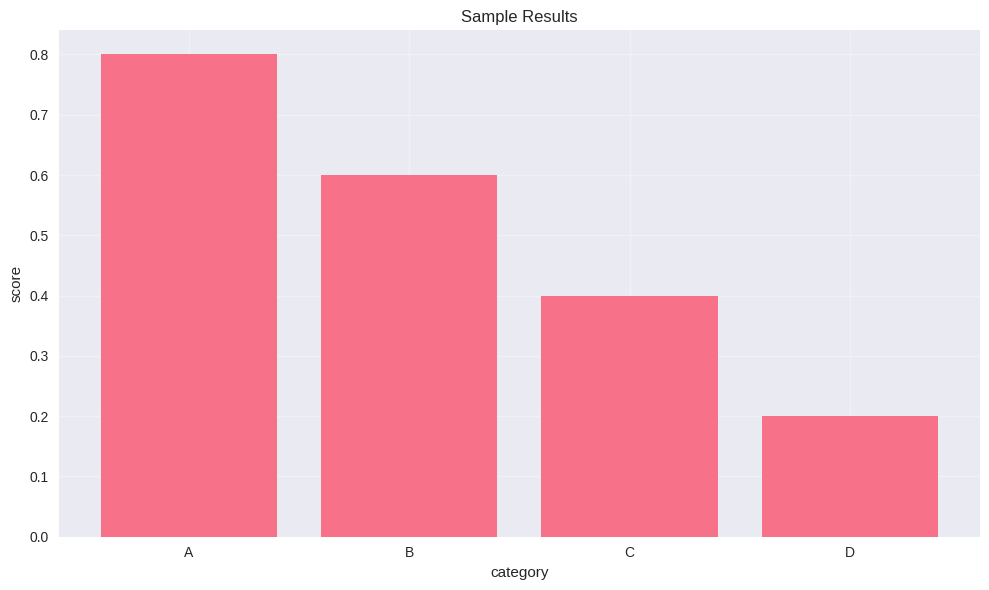

The script that saved this image:
"""
Visualization utilities for LIFO.AI Demo System
"""

import matplotlib.pyplot as plt
import seaborn as sns
import pandas as pd
import numpy as np
from typing import Dict, List, Any, Optional


def setup_plotting_style():
    """Setup consistent plotting style"""
    try:
        plt.style.use('seaborn-v0_8')
    except:
        try:
            plt.style.use('seaborn')
        except:
            print("⚠️ Using default matplotlib style")
    
    sns.set_palette("husl")


def create_dashboard(results: Dict[str, Any], title: str = "LIFO.AI Analysis Dashboard") -> None:
    """
    Create a comprehensive dashboard from results
    
    Args:
        results: Dictionary containing analysis results
        title: Dashboard title
    """
    setup_plotting_style()
    
    fig, axes = plt.subplots(2, 2, figsize=(15, 10))
    fig.suptitle(title, fontsize=16, fontweight='bold')
    
    # Implementation will depend on the specific results structure
    # This is a placeholder for the actual implementation
    
    plt.tight_layout()
    plt.show()


def plot_results(data: pd.DataFrame, 
                plot_type: str = "bar",
                x_col: str = None,
                y_col: str = None,
                title: str = "Results Plot") -> None:
    """
    Create various types of plots from data
    
    Args:
        data: DataFrame containing data to plot
        plot_type: Type of plot ('bar', 'line', 'scatter', 'hist')
        x_col: Column name for x-axis
        y_col: Column name for y-axis
        title: Plot title
    """
    setup_plotting_style()
    
    plt.figure(figsize=(10, 6))
    
    if plot_type == "bar":
        if x_col and y_col:
            plt.bar(data[x_col], data[y_col])
            plt.xlabel(x_col)
            plt.ylabel(y_col)
        else:
            plt.bar(range(len(data)), data.iloc[:, 0])
    
    elif plot_type == "line":
        if x_col and y_col:
            plt.plot(data[x_col], data[y_col])
            plt.xlabel(x_col)
            plt.ylabel(y_col)
        else:
            plt.plot(data.iloc[:, 0])
    
    elif plot_type == "scatter":
        if x_col and y_col:
            plt.scatter(data[x_col], data[y_col])
            plt.xlabel(x_col)
            plt.ylabel(y_col)
    
    elif plot_type == "hist":
        if x_col:
            plt.hist(data[x_col], bins=20)
            plt.xlabel(x_col)
        else:
            plt.hist(data.iloc[:, 0], bins=20)
    
    plt.title(title)
    plt.grid(True, alpha=0.3)
    plt.tight_layout()
    plt.show()


def create_score_visualization(scores: List[Dict[str, Any]]) -> None:
    """
    Create visualization for scoring results
    
    Args:
        scores: List of scoring result dictionaries
    """
    if not scores:
        print("No scores to visualize")
        return
    
    setup_plotting_style()
    
    df = pd.DataFrame(scores)
    
    fig, axes = plt.subplots(2, 2, figsize=(15, 10))
    fig.suptitle('LIFO.AI Scoring Results Analysis', fontsize=16, fontweight='bold')
    
    # Score distribution
    if 'composite_score' in df.columns:
        axes[0, 0].hist(df['composite_score'], bins=20, alpha=0.7, color='blue')
        axes[0, 0].set_title('Score Distribution')
        axes[0, 0].set_xlabel('Composite Score')
        axes[0, 0].set_ylabel('Frequency')
    
    # Urgency levels
    if 'recommendation' in df.columns:
        recommendation_counts = df['recommendation'].value_counts()
        axes[0, 1].bar(recommendation_counts.index, recommendation_counts.values)
        axes[0, 1].set_title('Recommendation Distribution')
        axes[0, 1].set_ylabel('Count')
        axes[0, 1].tick_params(axis='x', rotation=45)
    
    plt.tight_layout()
    plt.show()


if __name__ == "__main__":
    # Example usage
    sample_data = pd.DataFrame({
        'category': ['A', 'B', 'C', 'D'],
        'score': [0.8, 0.6, 0.4, 0.2],
        'count': [10, 15, 20, 25]
    })
    
    plot_results(sample_data, 'bar', 'category', 'score', 'Sample Results')
